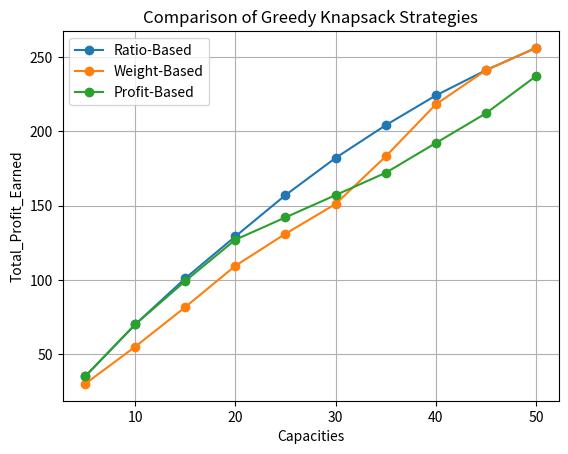

Write Python code to recreate this figure.
import matplotlib.pyplot as plt

def selectItems(l,items,r,c,s):
    if s==len(l):
        return
    if l[s][1]>=c:
        items.append([l[s][0],c,c*r[s]])
    else:
        items.append([l[s][0],l[s][1],l[s][2]])
        selectItems(l,items,r,c-(l[s][1]),s+1)

def Knapsack1(l,c):
    l.sort(key=lambda x: x[2]/x[1], reverse=True)
    ratio=[]
    ratio=[p/w for [a,w,p] in l]
    items=[]
    selectItems(l,items,ratio,c,0)
    totalprofit=0
    for i in range(len(items)):
        totalprofit+=items[i][2]

    return totalprofit

def Knapsack2(l,c):
    l.sort(key=lambda x:x[1])
    ratio=[]
    ratio=[p/w for [a,w,p] in l]
    items=[]
    selectItems(l,items,ratio,c,0)
    totalprofit=0
    for i in range(len(items)):
        totalprofit+=items[i][2]

    return totalprofit
    
def Knapsack3(l,c):
    l.sort(key=lambda x:x[2], reverse=True)
    ratio=[]
    ratio=[p/w for [a,w,p] in l]
    items=[]
    selectItems(l,items,ratio,c,0)
    totalprofit=0
    for i in range(len(items)):
        totalprofit+=items[i][2]

    return totalprofit

items = [
    ('A', 5, 30),
    ('B', 10, 40),
    ('C', 15, 45),
    ('D', 11, 77),
    ('E', 7, 35),
    ('F', 9, 50)
]

capacities = [5, 10, 15, 20, 25, 30, 35, 40, 45, 50]

result_1=list()
result_2=list()
result_3=list()

for i in capacities:
    profit1=Knapsack1(items,i)
    profit2=Knapsack2(items,i)
    profit3=Knapsack3(items,i)
    result_1.append(profit1)
    result_2.append(profit2)
    result_3.append(profit3)
    
plt.plot(capacities,result_1,'o-',label="Ratio-Based")
plt.plot(capacities,result_2,'o-',label="Weight-Based")
plt.plot(capacities,result_3,'o-',label="Profit-Based")

plt.xlabel("Capacities")
plt.ylabel("Total_Profit_Earned")
plt.title("Comparison of Greedy Knapsack Strategies")
plt.legend()
plt.grid(True)
plt.show()